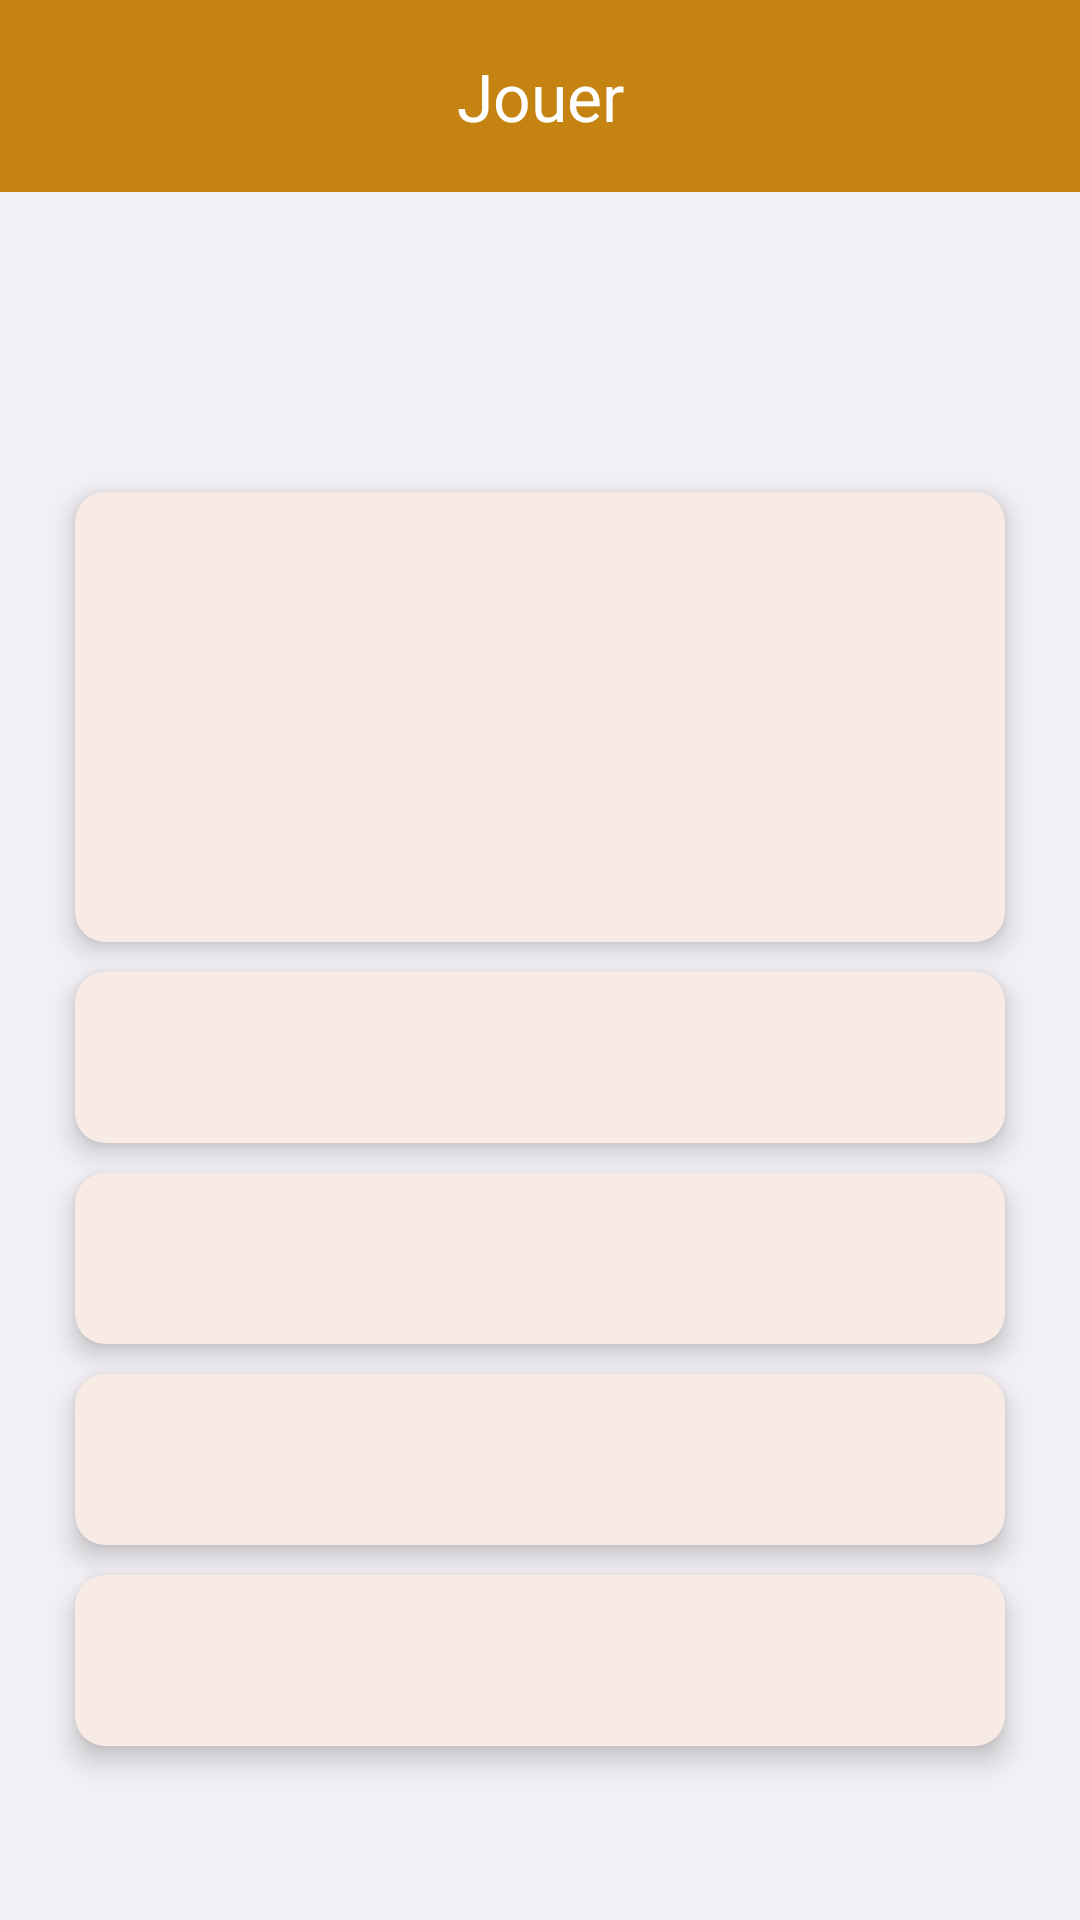

Android layout source for this screen:
<!-- AndroidManifest.xml: application theme Theme.Mabibliotheque -->
<!-- res/layout/activity_quiz.xml -->
<?xml version="1.0" encoding="utf-8"?>
<LinearLayout xmlns:android="http://schemas.android.com/apk/res/android"
    xmlns:app="http://schemas.android.com/apk/res-auto"
    xmlns:tools="http://schemas.android.com/tools"
    android:layout_width="match_parent"
    android:layout_height="match_parent"
    android:background="@color/background"
    android:orientation="vertical"
    tools:context=".quiz.basicquiz">

    <com.google.android.material.appbar.AppBarLayout
        android:id="@+id/appbar"
        android:elevation="0dp"
        android:gravity="center"
        android:layout_gravity="center"
        android:background="@color/background"
        android:layout_width="match_parent"
        android:layout_height="?attr/actionBarSize"
        android:backgroundTint="?attr/colorPrimaryVariant">
        <com.google.android.material.appbar.MaterialToolbar
            app:titleCentered="true"
            app:title="@string/Jouer"
            app:titleTextColor="@color/white"
            android:layout_width="match_parent"
            android:layout_height="match_parent"/>
    </com.google.android.material.appbar.AppBarLayout>

    <com.google.android.material.card.MaterialCardView
        style="@style/TestCard"
        android:layout_width="match_parent"
        android:layout_height="wrap_content"
        android:layout_marginTop="100dp">
        <LinearLayout
            android:layout_gravity="center"
            android:orientation="horizontal"
            android:layout_width="match_parent"
            android:layout_height="150dp"
           >
            <TextView
                android:textSize="20sp"
                android:textColor="@color/text_secondery_color"
                android:padding="25dp"
                android:gravity="center"
                android:id="@+id/quizText"
                android:layout_width="match_parent"
                android:layout_height="match_parent"/>
        </LinearLayout>
    </com.google.android.material.card.MaterialCardView>

    <com.google.android.material.card.MaterialCardView
        style="@style/TestCard"
        android:layout_width="match_parent"
        android:layout_height="wrap_content">
        <LinearLayout
            android:layout_gravity="center"
            android:layout_width="match_parent"
            android:layout_height="wrap_content">
            <TextView
                android:textSize="20sp"
                android:textColor="@color/text_secondery_color"
                android:padding="15dp"
                android:gravity="center_vertical"
                android:id="@+id/A"
                android:layout_width="match_parent"
                android:layout_height="match_parent"/>
        </LinearLayout>
    </com.google.android.material.card.MaterialCardView>

    <com.google.android.material.card.MaterialCardView
        style="@style/TestCard"
        android:layout_width="match_parent"
        android:layout_height="wrap_content">
        <LinearLayout
            android:layout_gravity="center"
            android:layout_width="match_parent"
            android:layout_height="wrap_content">
            <TextView
                android:textSize="20sp"
                android:textColor="@color/text_secondery_color"
                android:padding="15dp"
                android:gravity="center_vertical"
                android:id="@+id/B"
                android:layout_width="match_parent"
                android:layout_height="match_parent"/>
        </LinearLayout>
    </com.google.android.material.card.MaterialCardView>

    <com.google.android.material.card.MaterialCardView
        style="@style/TestCard"
        android:layout_width="match_parent"
        android:layout_height="wrap_content">
        <LinearLayout
            android:layout_gravity="center"
            android:layout_width="match_parent"
            android:layout_height="wrap_content">
            <TextView
                android:textSize="20sp"
                android:textColor="@color/text_secondery_color"
                android:padding="15dp"
                android:gravity="center_vertical"
                android:id="@+id/C"
                android:layout_width="match_parent"
                android:layout_height="match_parent"/>
        </LinearLayout>
    </com.google.android.material.card.MaterialCardView>

    <com.google.android.material.card.MaterialCardView
        style="@style/TestCard"
        android:layout_width="match_parent"
        android:layout_height="wrap_content">
        <LinearLayout
            android:layout_gravity="center"
            android:layout_width="match_parent"
            android:layout_height="wrap_content">
            <TextView
                android:textSize="20sp"
                android:textColor="@color/text_secondery_color"
                android:padding="15dp"
                android:gravity="center_vertical"
                android:id="@+id/D"
                android:layout_width="match_parent"
                android:layout_height="match_parent"/>
        </LinearLayout>
    </com.google.android.material.card.MaterialCardView>

</LinearLayout>
<!-- resources referenced by this layout -->
<resources>
  <color name="background">#f2f0f4</color>
  <color name="text_secondery_color">#44464e</color>
  <color name="white">#FFFFFFFF</color>
  <string name="Jouer">Jouer</string>
  <style name="TestCard">
          <item name="cardCornerRadius">10dp</item>
          <item name="cardElevation">5dp</item>
          <item name="android:layout_marginLeft">25dp</item>
          <item name="android:layout_marginRight">25dp</item>
          <item name="android:layout_marginTop">5dp</item>
          <item name="android:layout_marginBottom">5dp</item>
          <item name="strokeWidth">0dp</item>
      </style>
  <style name="Theme.Mabibliotheque" parent="Base.Theme.Mabibliotheque" />
  <style name="Base.Theme.Mabibliotheque" parent="Theme.Material3.DayNight.NoActionBar">
          
          
          <item name="colorPrimary">@color/yallow</item>
          <item name="colorPrimaryVariant">@color/yallow</item>
          <item name="colorOnPrimary">@color/black</item>
          
          <item name="colorOnSecondary">@color/pink</item>
          
          <item name="android:statusBarColor">@color/yallow</item>
      </style>
  <color name="yallow">#c58311</color>
  <color name="black">#FF000000</color>
  <color name="pink">#D3ED779F</color>
</resources>
